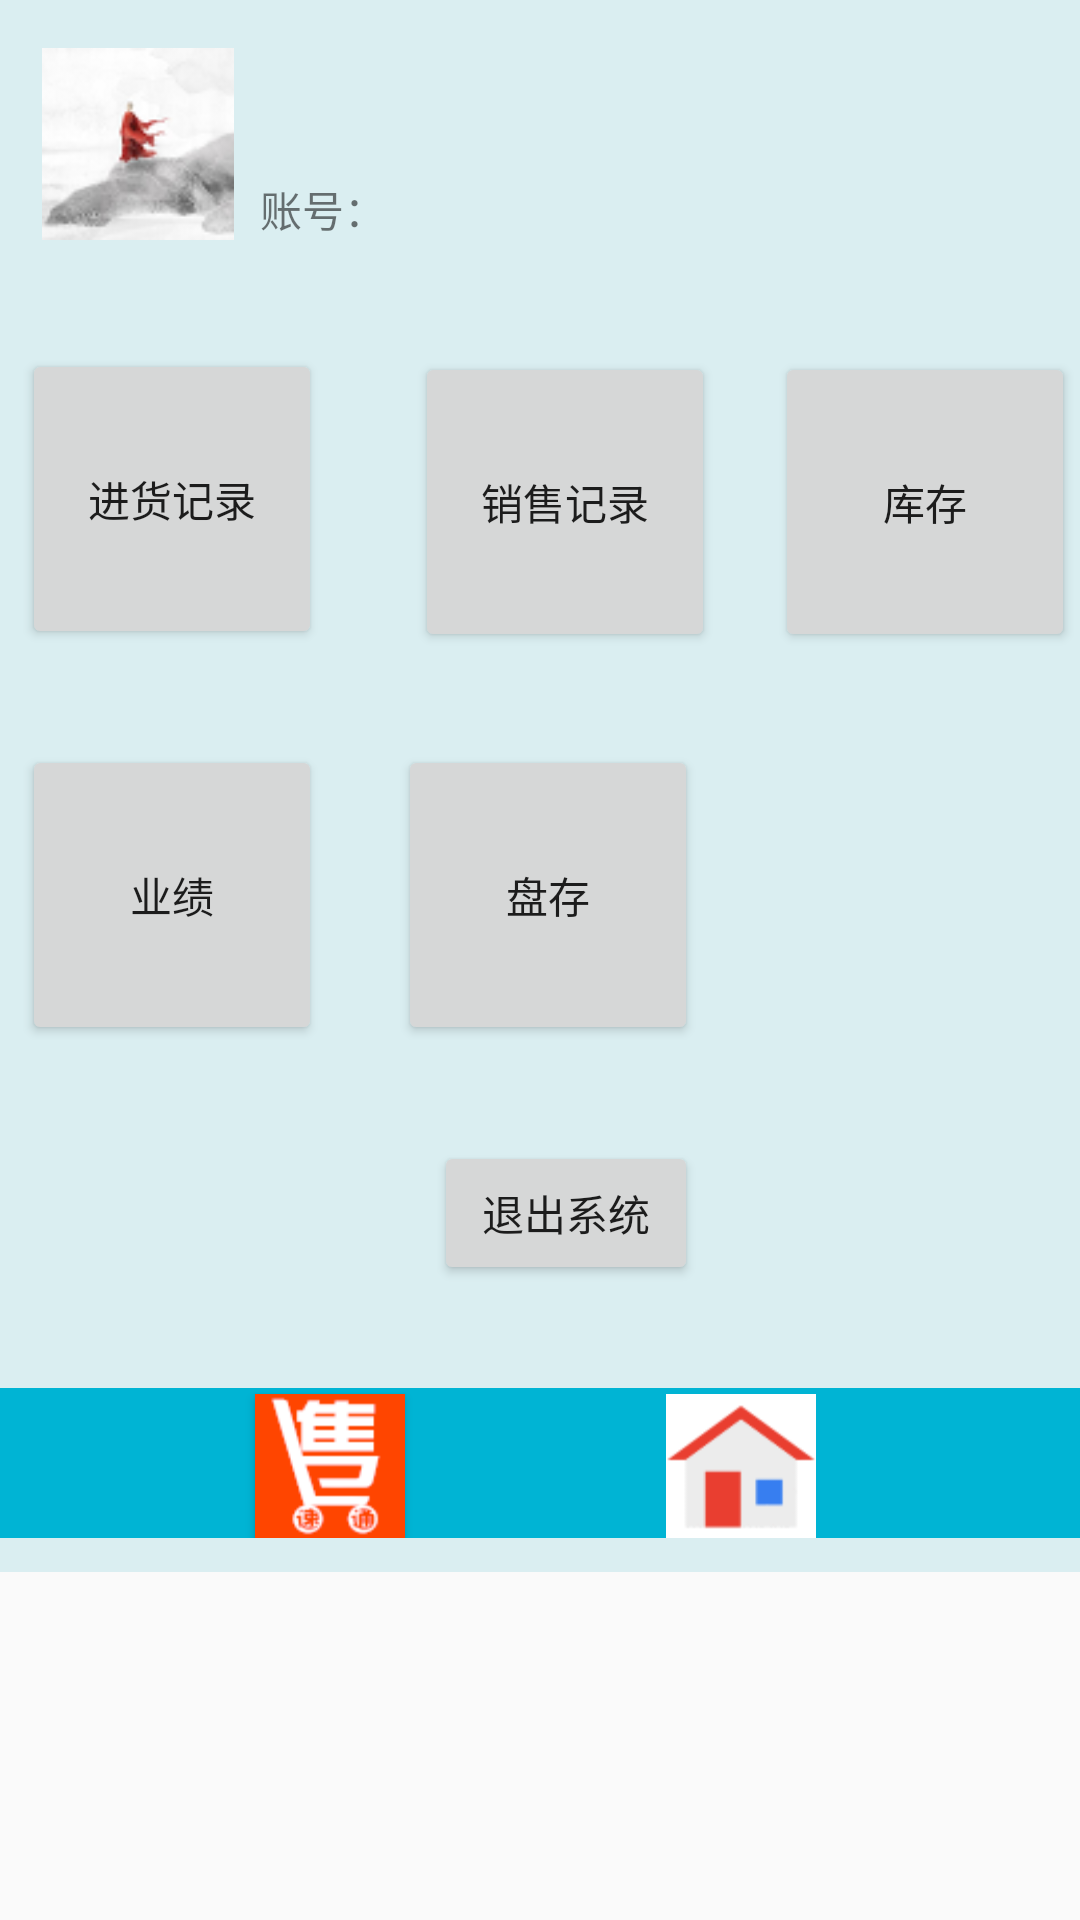

Write the Android layout XML for this screen, with the resource values it uses.
<!-- AndroidManifest.xml: application theme AppTheme -->
<!-- res/layout/activity_home.xml -->
<?xml version="1.0" encoding="utf-8"?>
<android.support.constraint.ConstraintLayout xmlns:android="http://schemas.android.com/apk/res/android"
    xmlns:tools="http://schemas.android.com/tools"
    android:layout_width="match_parent"
    android:layout_height="match_parent"
    tools:layout_editor_absoluteY="81dp">

    <RelativeLayout
        android:id="@+id/home"
        android:layout_width="366dp"
        android:layout_height="524dp"
        android:background="#daeef1"
        android:orientation="vertical"
        tools:ignore="MissingConstraints"
        tools:layout_editor_absoluteX="0dp"
        tools:layout_editor_absoluteY="0dp">


        <RelativeLayout
            android:id="@+id/accout"
            android:layout_width="match_parent"
            android:layout_height="64dp"
            android:layout_marginTop="16dp"
            android:layout_marginBottom="18dp">

            <TextView
                android:id="@+id/tv_accout"
                android:layout_width="wrap_content"
                android:layout_height="wrap_content"
                android:layout_alignParentStart="true"
                android:layout_alignParentBottom="true"
                android:layout_marginStart="154dp"
                android:layout_weight="1"
                android:textColor="#AAAAAA"
                android:textSize="14sp" />

            <ImageView
                android:id="@+id/iv_avatar"
                android:layout_width="64dp"
                android:layout_height="64dp"
                android:layout_alignParentStart="true"
                android:layout_alignParentTop="true"
                android:layout_marginStart="14dp"
                android:src="@drawable/ic_head" />

            <TextView
                android:id="@+id/nickname"
                android:layout_width="wrap_content"
                android:layout_height="wrap_content"
                android:layout_alignParentStart="true"
                android:layout_centerVertical="true"
                android:layout_marginStart="129dp" />

            <TextView
                android:id="@+id/textView"
                android:layout_width="wrap_content"
                android:layout_height="wrap_content"
                android:layout_alignParentBottom="true"
                android:layout_marginEnd="-129dp"
                android:layout_toStartOf="@+id/nickname"
                android:text="账号：" />

        </RelativeLayout>


        <RelativeLayout
            android:layout_width="351dp"
            android:layout_height="333dp"
            android:layout_centerHorizontal="true"
            android:layout_centerVertical="true">

            <Button
                android:id="@+id/im"
                android:layout_width="100dp"
                android:layout_height="100dp"
                android:layout_alignParentStart="true"
                android:layout_alignParentTop="true"
                android:layout_marginStart="0dp"
                android:layout_marginTop="21dp"
                android:text="进货记录" />

            <Button
                android:id="@+id/salse"
                android:layout_width="100dp"
                android:layout_height="100dp"
                android:layout_alignParentStart="true"
                android:layout_alignParentTop="true"
                android:layout_marginStart="131dp"
                android:layout_marginTop="22dp"
                android:text="销售记录" />

            <Button
                android:id="@+id/store"
                android:layout_width="100dp"
                android:layout_height="100dp"
                android:layout_alignParentTop="true"
                android:layout_alignParentEnd="true"
                android:layout_marginStart="20dp"
                android:layout_marginTop="22dp"
                android:layout_marginEnd="0dp"
                android:layout_toEndOf="@+id/salse"
                android:text="库存" />

            <Button
                android:id="@+id/achievement"
                android:layout_width="100dp"
                android:layout_height="100dp"
                android:layout_alignParentStart="true"
                android:layout_alignParentTop="true"
                android:layout_marginStart="0dp"
                android:layout_marginTop="153dp"
                android:text="业绩" />

            <Button
                android:id="@+id/inventory"
                android:layout_width="100dp"
                android:layout_height="100dp"
                android:layout_alignTop="@+id/achievement"
                android:layout_centerHorizontal="true"
                android:text="盘存" />

            <Button
                android:id="@+id/button12"
                android:layout_width="wrap_content"
                android:layout_height="wrap_content"
                android:layout_alignEnd="@+id/inventory"
                android:layout_alignParentBottom="true"
                android:layout_marginBottom="0dp"
                android:text="退出系统" />
        </RelativeLayout>

        <RelativeLayout
            android:layout_width="match_parent"
            android:layout_height="50dp"
            android:layout_alignBottom="@+id/accout"
            android:layout_gravity="bottom"
            android:layout_marginBottom="-433dp"
            android:background="#00b4d4"
            android:orientation="horizontal">

            <TextView
                android:layout_width="93.6dp"
                android:layout_height="wrap_content"
                android:layout_weight="1" />

            <Button
                android:id="@+id/hall"
                android:layout_width="50dp"
                android:layout_height="48dp"
                android:layout_alignParentStart="true"
                android:layout_alignParentBottom="true"
                android:layout_marginStart="85dp"
                android:layout_weight="1"
                android:background="@drawable/shouhuo" />

            <TextView
                android:layout_width="93.6dp"
                android:layout_height="wrap_content"
                android:layout_weight="1" />

            <Button
                android:layout_width="50dp"
                android:layout_height="48dp"
                android:layout_alignParentEnd="true"
                android:layout_alignParentBottom="true"
                android:layout_marginEnd="94dp"
                android:layout_weight="1"
                android:background="@drawable/ic_home" />

            <TextView
                android:layout_width="93.6dp"
                android:layout_height="wrap_content"
                android:layout_weight="1" />
        </RelativeLayout>

    </RelativeLayout>
</android.support.constraint.ConstraintLayout>
<!-- resources referenced by this layout -->
<resources>
  <!-- drawable ic_head: png bitmap (drawable, 7363 bytes) -->
  <!-- drawable ic_home: png bitmap (drawable, 1594 bytes) -->
  <!-- drawable shouhuo: png bitmap (drawable, 12665 bytes) -->
  <style name="AppTheme" parent="Theme.AppCompat.Light.DarkActionBar">
          
          <item name="colorPrimary">@color/colorPrimary</item>
          <item name="colorPrimaryDark">@color/colorPrimaryDark</item>
          <item name="colorAccent">@color/colorAccent</item>
      </style>
  <color name="colorPrimary">#3F51B5</color>
  <color name="colorPrimaryDark">#303F9F</color>
  <color name="colorAccent">#FF4081</color>
</resources>
